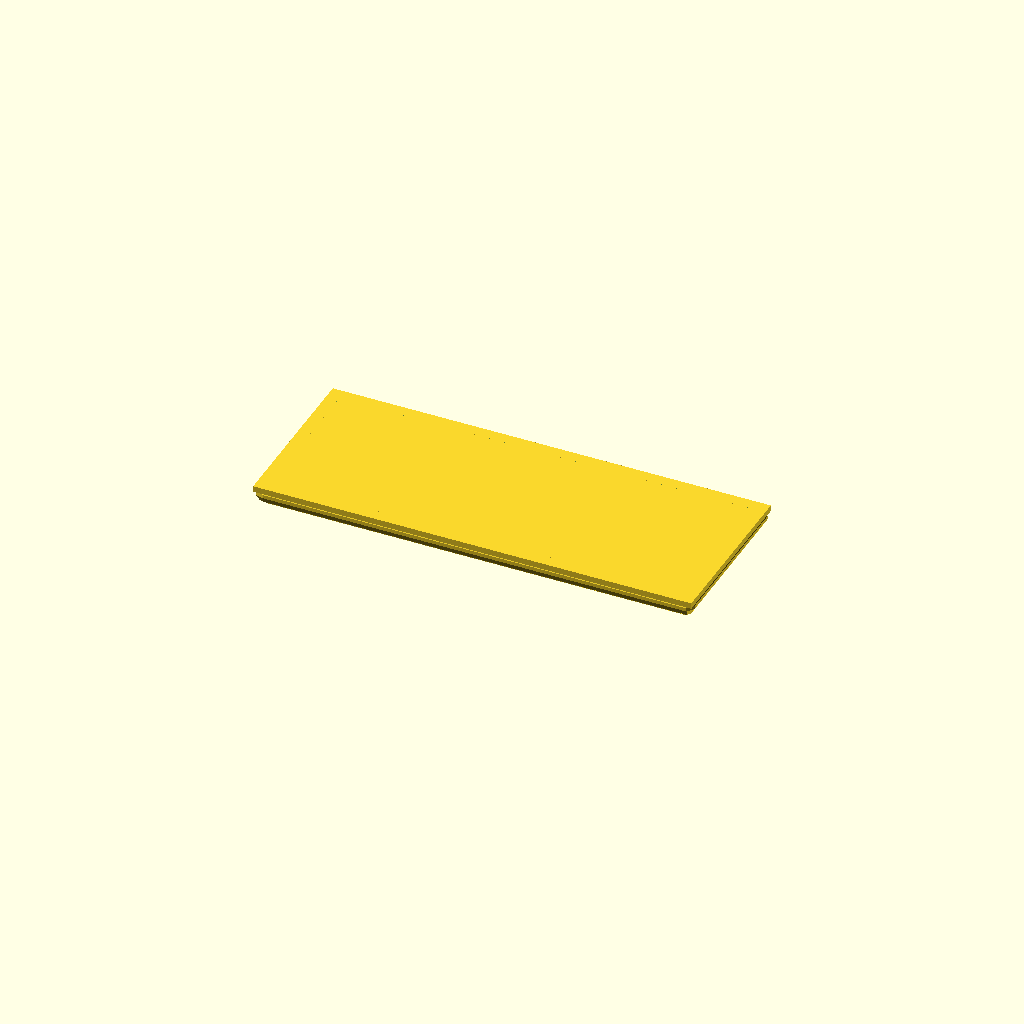
Cell 1: the model at its default parameters.
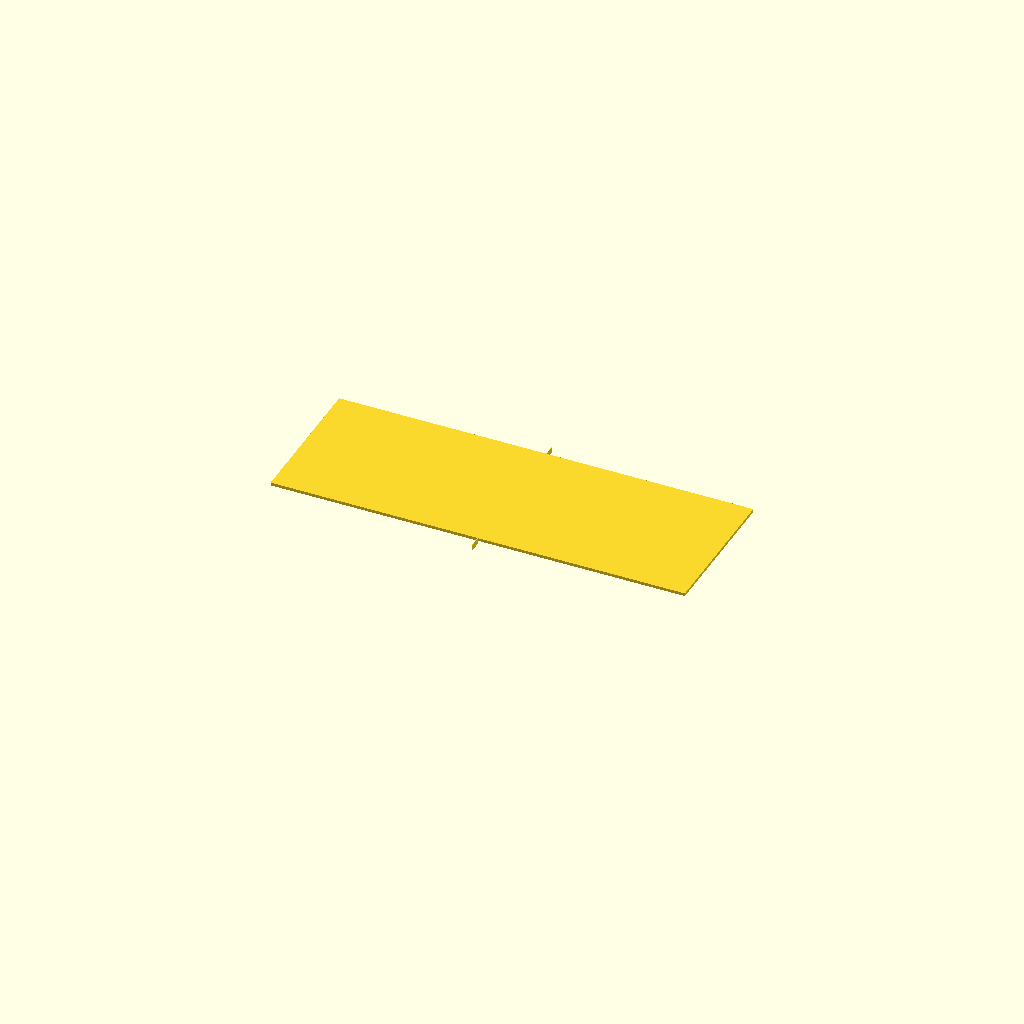
Cell 2: body_L = 0.1 (everything else at default).
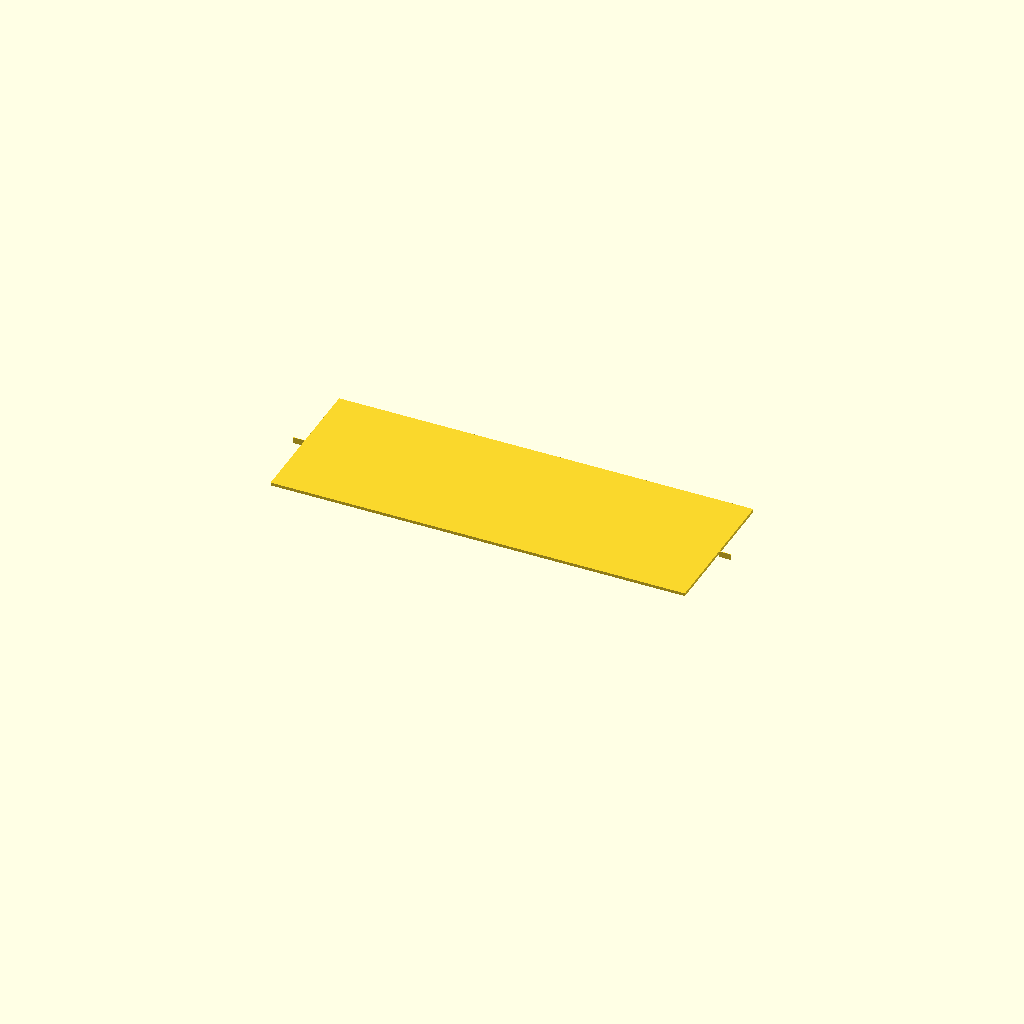
Cell 3: the same model with body_W = 0.1.
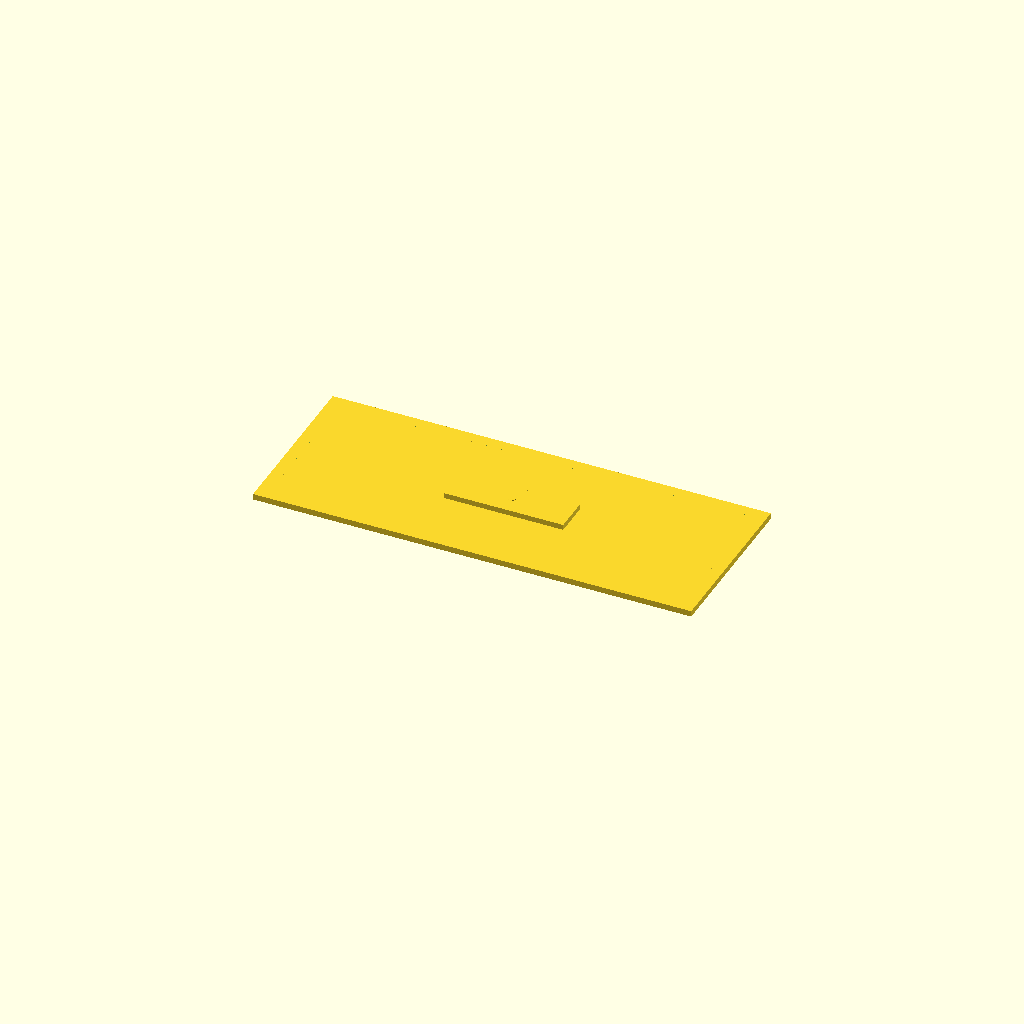
Cell 4 — body_T set to 0.1, the other parameters unchanged.
One fixed orthographic camera (rotation 55°, 0°, 25°; colour scheme Cornfield) for every cell.
Source of the model, results/nopscadlib/ablations/no_retrieval/scad/display__LCDS7282B.scad:
// Parameters
body_L = 73.6; //[36.8:147.2:0.1]
body_W = 28.7; //[14.35:57.4:0.1]
body_T = 3.0; //[1.5:6.0:0.1]
bezel_margin = 2.0; //[1.0:4.0:0.1]
bezel_T = 1.0; //[0.5:2.0:0.1]
window_L = 69.6; //[34.8:139.2:0.1]
window_W = 24.7; //[12.35:49.4:0.1]
window_recess = 0.5; //[0.2:1.5:0.1]
mount_hole_d = 2.6; //[1.5:5.0:0.1]
mount_edge_margin = 3.0; //[1.5:6.0:0.1]
connector_L = 20.0; //[10.0:40.0:0.1]
connector_W = 6.0; //[3.0:12.0:0.1]
connector_T = 4.0; //[2.0:8.0:0.1]
connector_inset = 1.0; //[0.5:3.0:0.1]
pcb_detail_T = 0.6; //[0.3:1.5:0.1]
pcb_detail_margin = 1.5; //[0.5:4.0:0.1]
corner_fillet_r = 1.2; //[0.5:3.0:0.1]
minkowski_eps = 0.6; //[0.2:1.5:0.1]

// Base Shapes
module body_core_box() {
  cube([body_L - 2*corner_fillet_r, body_W - 2*corner_fillet_r, body_T - 2*corner_fillet_r], center=true);
}

module body_fillet_sphere() {
  sphere(r=corner_fillet_r, center=true);
}

module bezel_outer() {
  translate([0, 0, body_T/2 - bezel_T/2])
    cube([body_L, body_W, bezel_T], center=true);
}

module bezel_inner_cut() {
  translate([0, 0, body_T/2 - bezel_T/2])
    cube([body_L - 2*bezel_margin, body_W - 2*bezel_margin, bezel_T + 2*minkowski_eps], center=true);
}

module window_recess_cut() {
  translate([0, 0, body_T/2 - window_recess/2])
    cube([window_L, window_W, window_recess + 2*minkowski_eps], center=true);
}

module active_window_solid() {
  translate([0, 0, body_T/2 - window_recess/2])
    cube([window_L, window_W, window_recess], center=true);
}

module mount_hole_cyl() {
  cylinder(h=body_T + 2*minkowski_eps, r=mount_hole_d/2, center=true);
}

module connector_header() {
  translate([0, 0, -body_T/2 - connector_T/2 + connector_inset])
    cube([connector_L, connector_W, connector_T], center=true);
}

module pcb_detail_plate() {
  translate([0, 0, -body_T/2 + pcb_detail_T/2 - minkowski_eps])
    cube([body_L - 2*pcb_detail_margin, body_W - 2*pcb_detail_margin, pcb_detail_T], center=true);
}

// Operations
module corner_fillets_minkowski() {
  minkowski() {
    body_core_box();
    body_fillet_sphere();
  }
}

module front_bezel_frame() {
  difference() {
    bezel_outer();
    bezel_inner_cut();
  }
}

module front_bezel_with_window_recess() {
  difference() {
    front_bezel_frame();
    window_recess_cut();
  }
}

module mounting_holes() {
  union() {
    translate([body_L/2 - mount_edge_margin, body_W/2 - mount_edge_margin, 0]) mount_hole_cyl();
    translate([-(body_L/2 - mount_edge_margin), body_W/2 - mount_edge_margin, 0]) mount_hole_cyl();
    translate([body_L/2 - mount_edge_margin, -(body_W/2 - mount_edge_margin), 0]) mount_hole_cyl();
    translate([-(body_L/2 - mount_edge_margin), -(body_W/2 - mount_edge_margin), 0]) mount_hole_cyl();
  }
}

module display_module_body_with_holes() {
  difference() {
    corner_fillets_minkowski();
    mounting_holes();
  }
}

module pcb_detailing() {
  union() {
    pcb_detail_plate();
    connector_header();
  }
}

module complete_module() {
  union() {
    display_module_body_with_holes();
    front_bezel_with_window_recess();
    active_window_solid();
    pcb_detailing();
  }
}

// Final Output
complete_module();
Parameter table extracted from the source (name, type, default, range or options):
body_L: number, default 73.6, range 0.1 to 36.8, step 147.2
body_W: number, default 28.7, range 0.1 to 14.35, step 57.4
body_T: number, default 3, range 0.1 to 1.5, step 6
bezel_margin: number, default 2, range 0.1 to 1, step 4
bezel_T: number, default 1, range 0.1 to 0.5, step 2
window_L: number, default 69.6, range 0.1 to 34.8, step 139.2
window_W: number, default 24.7, range 0.1 to 12.35, step 49.4
window_recess: number, default 0.5, range 0.1 to 0.2, step 1.5
mount_hole_d: number, default 2.6, range 0.1 to 1.5, step 5
mount_edge_margin: number, default 3, range 0.1 to 1.5, step 6
connector_L: number, default 20, range 0.1 to 10, step 40
connector_W: number, default 6, range 0.1 to 3, step 12
connector_T: number, default 4, range 0.1 to 2, step 8
connector_inset: number, default 1, range 0.1 to 0.5, step 3
pcb_detail_T: number, default 0.6, range 0.1 to 0.3, step 1.5
pcb_detail_margin: number, default 1.5, range 0.1 to 0.5, step 4
corner_fillet_r: number, default 1.2, range 0.1 to 0.5, step 3
minkowski_eps: number, default 0.6, range 0.1 to 0.2, step 1.5
